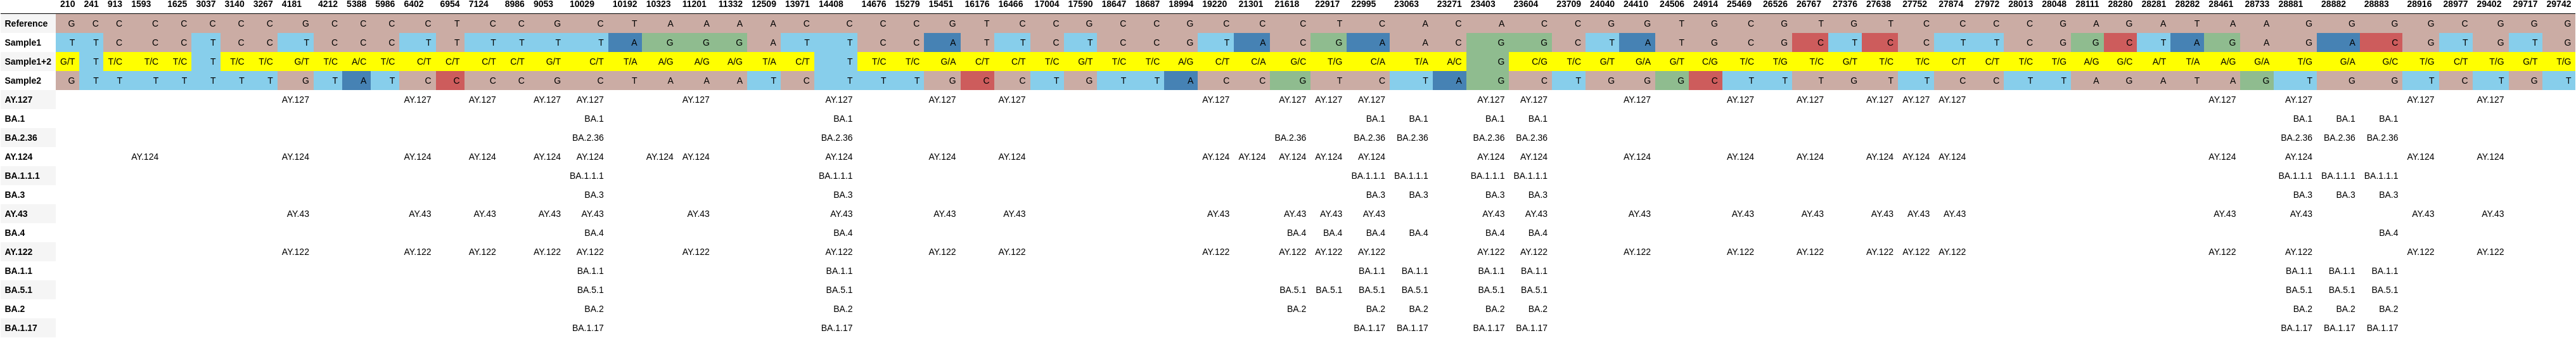

Source data for this figure (header and first rows):
, 210, 241, 913, 1593, 1625, 3037, 3140, 3267, 4181, 4212, 5388, 5986, 6402, 6954, 7124, 8986, 9053, 10029, 10192, 10323, 11201, 11332, 12509
Reference, G, C, C, C, C, C, C, C, G, C, C, C, C, T, C, C, G, C, T, A, A, A, A
Sample1, T, T, C, C, C, T, C, C, T, C, C, C, T, T, T, T, T, T, A, G, G, G, A
Sample1+2, G/T, T, T/C, T/C, T/C, T, T/C, T/C, G/T, T/C, A/C, T/C, C/T, C/T, C/T, C/T, G/T, C/T, T/A, A/G, A/G, A/G, T/A
Sample2, G, T, T, T, T, T, T, T, G, T, A, T, C, C, C, C, G, C, T, A, A, A, T
AY.127, , , , , , , , , AY.127, , , , AY.127, , AY.127, , AY.127, AY.127, , , AY.127, , 
BA.1, , , , , , , , , , , , , , , , , , BA.1, , , , , 
BA.2.36, , , , , , , , , , , , , , , , , , BA.2.36, , , , , 
AY.124, , , , AY.124, , , , , AY.124, , , , AY.124, , AY.124, , AY.124, AY.124, , AY.124, AY.124, , 
BA.1.1.1, , , , , , , , , , , , , , , , , , BA.1.1.1, , , , , 
BA.3, , , , , , , , , , , , , , , , , , BA.3, , , , , 
AY.43, , , , , , , , , AY.43, , , , AY.43, , AY.43, , AY.43, AY.43, , , AY.43, , 
BA.4, , , , , , , , , , , , , , , , , , BA.4, , , , , 
AY.122, , , , , , , , , AY.122, , , , AY.122, , AY.122, , AY.122, AY.122, , , AY.122, , 
BA.1.1, , , , , , , , , , , , , , , , , , BA.1.1, , , , , 
BA.5.1, , , , , , , , , , , , , , , , , , BA.5.1, , , , , 
BA.2, , , , , , , , , , , , , , , , , , BA.2, , , , , 
BA.1.17, , , , , , , , , , , , , , , , , , BA.1.17, , , , , 
